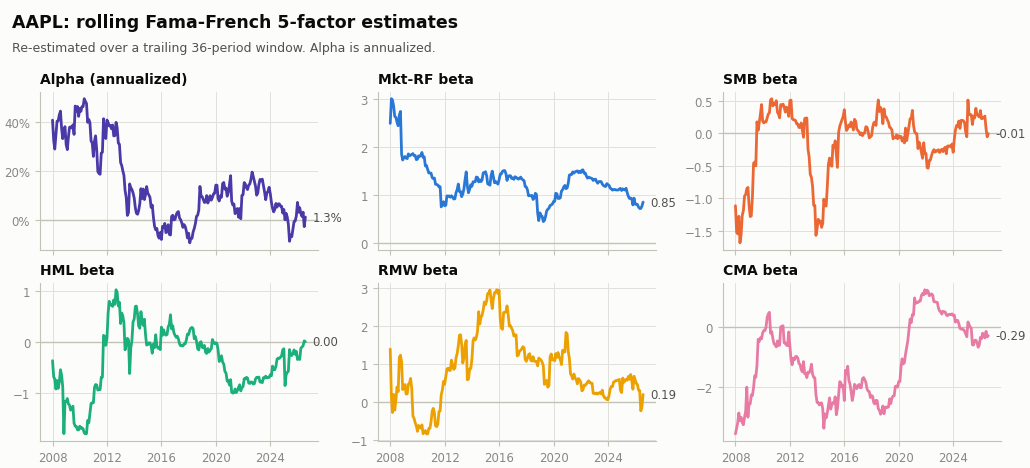

The file beside this chart, header and first rows:
, alpha, Mkt-RF, SMB, HML, RMW, CMA, R2
2007-12-31, 0.03388, 2.499, -1.117, -0.3696, 1.39, -3.565, 0.4108
2008-01-31, 0.02699, 3.015, -1.525, -0.6901, 0.1328, -3.369, 0.5815
2008-02-29, 0.02407, 2.986, -1.55, -0.7282, -0.2848, -3.198, 0.5862
2008-03-31, 0.02889, 2.86, -1.279, -0.9275, 0.1913, -2.865, 0.5236
2008-04-30, 0.0335, 2.644, -1.688, -0.7606, -0.2223, -3.126, 0.5805
2008-05-31, 0.03365, 2.624, -1.564, -0.9148, 0.04354, -3.012, 0.5763
2008-06-30, 0.03564, 2.521, -1.268, -0.7934, 0.3892, -3.187, 0.5948
2008-07-31, 0.03693, 2.449, -1.193, -0.5481, 0.2684, -3.258, 0.5892
2008-08-31, 0.03097, 2.671, -0.9684, -0.6583, 1.17, -3.01, 0.6115
2008-09-30, 0.02761, 2.749, -0.9462, -0.8846, 1.229, -2.807, 0.699
2008-10-31, 0.03074, 1.854, -0.8557, -1.807, 1.049, -2.005, 0.6051
2008-11-30, 0.03166, 1.733, -0.8352, -1.177, 0.3202, -3.006, 0.5851
2008-12-31, 0.02557, 1.785, -1.113, -1.17, 0.3973, -2.562, 0.5549
2009-01-31, 0.02389, 1.805, -1.284, -1.115, 0.452, -2.562, 0.5583
2009-02-28, 0.02799, 1.771, -1.273, -1.22, 0.2035, -2.268, 0.5576
2009-03-31, 0.03143, 1.762, -0.978, -1.244, 0.208, -2.289, 0.5871
2009-04-30, 0.03161, 1.861, -0.4632, -1.344, 0.4614, -2.02, 0.597
2009-05-31, 0.0312, 1.819, -0.4445, -1.324, 0.4908, -1.628, 0.5754
2009-06-30, 0.03226, 1.834, -0.5041, -1.267, 0.6143, -1.675, 0.5795
2009-07-31, 0.02904, 1.848, 0.174, -1.604, 0.3383, -1.27, 0.6266
2009-08-31, 0.03865, 1.866, 0.04325, -1.659, -0.3843, -0.4135, 0.6286
2009-09-30, 0.03695, 1.824, 0.1678, -1.665, -0.436, -0.4846, 0.6329
2009-10-31, 0.03849, 1.827, 0.2883, -1.731, -0.5602, -0.3618, 0.6377
2009-11-30, 0.03515, 1.741, 0.4399, -1.735, -0.6359, -0.3976, 0.6302
2009-12-31, 0.03785, 1.75, 0.1828, -1.66, -0.7828, -0.1912, 0.6303
2010-01-31, 0.03688, 1.819, 0.1572, -1.701, -0.6277, -0.1203, 0.6384
2010-02-28, 0.03846, 1.808, 0.1751, -1.693, -0.6825, -0.1241, 0.6385
2010-03-31, 0.03847, 1.828, 0.1737, -1.714, -0.6956, -0.004171, 0.6448
2010-04-30, 0.04113, 1.889, 0.2346, -1.792, -0.6128, 0.3114, 0.6418
2010-05-31, 0.04025, 1.785, 0.2954, -1.812, -0.8447, 0.4348, 0.6408
2010-06-30, 0.0395, 1.8, 0.3131, -1.806, -0.7887, 0.4866, 0.6407
2010-07-31, 0.03312, 1.608, 0.5119, -1.548, -0.7628, -0.2087, 0.6097
2010-08-31, 0.0341, 1.617, 0.5298, -1.593, -0.8482, -0.1517, 0.616
2010-09-30, 0.03296, 1.534, 0.4201, -1.405, -0.8504, -0.3857, 0.6145
2010-10-31, 0.02678, 1.461, 0.4523, -1.212, -0.7079, -0.5623, 0.6138
2010-11-30, 0.02619, 1.462, 0.4437, -1.199, -0.7021, -0.5982, 0.6105
2010-12-31, 0.02159, 1.456, 0.4993, -1.199, -0.5246, -0.6667, 0.6112
2011-01-31, 0.02685, 1.363, 0.3212, -0.8934, -0.2449, -0.4655, 0.5852
2011-02-28, 0.02855, 1.344, 0.2963, -0.8387, -0.1762, -0.6228, 0.5831
2011-03-31, 0.02379, 1.355, 0.2354, -0.8478, -0.2934, -0.6036, 0.6104
2011-04-30, 0.01646, 1.224, 0.4396, -0.9491, -0.6374, 0.002965, 0.6049
2011-05-31, 0.01581, 1.221, 0.4178, -0.9381, -0.6573, 0.02333, 0.6031
2011-06-30, 0.01553, 1.211, 0.4469, -0.941, -0.5942, 0.03875, 0.5856
2011-07-31, 0.02273, 1.171, 0.4001, -0.695, -0.2632, -0.5309, 0.5152
2011-08-31, 0.02303, 1.174, 0.3245, -0.6923, -0.2405, -0.5325, 0.5156
2011-09-30, 0.03434, 0.7523, 0.4008, 0.1305, 0.1873, -0.6093, 0.4799
2011-10-31, 0.02939, 0.8278, 0.3572, 0.1073, 0.3123, -0.623, 0.4562
2011-11-30, 0.02764, 0.8595, 0.2585, -0.06712, 0.537, -0.1662, 0.4028
2011-12-31, 0.03392, 0.7753, 0.5019, 0.06847, 0.4623, -0.6504, 0.4654
2012-01-31, 0.03307, 0.7873, 0.5077, 0.5718, 0.6782, -1.089, 0.5482
2012-02-29, 0.03192, 0.9814, 0.2255, 0.8002, 0.8594, -1.259, 0.5408
2012-03-31, 0.03209, 0.9758, 0.2071, 0.7268, 0.8863, -1.039, 0.5002
2012-04-30, 0.03096, 0.9809, 0.2045, 0.7317, 0.8277, -1.098, 0.4373
2012-05-31, 0.0322, 0.9549, 0.1942, 0.7009, 0.8271, -0.9852, 0.4386
2012-06-30, 0.02853, 0.9845, 0.1427, 0.8286, 1.097, -0.9828, 0.4379
2012-07-31, 0.02863, 0.9548, 0.14, 0.7413, 0.9795, -1.041, 0.4053
2012-08-31, 0.03312, 0.9164, 0.08602, 1.028, 0.8535, -1.218, 0.417
2012-09-30, 0.03129, 0.9223, 0.08959, 0.9731, 0.8882, -1.253, 0.3982
2012-10-31, 0.02605, 1.05, 0.1573, 0.7102, 1.159, -1.425, 0.4128
2012-11-30, 0.02573, 1.113, 0.0527, 0.7802, 1.272, -1.498, 0.4166
... 164 more rows
